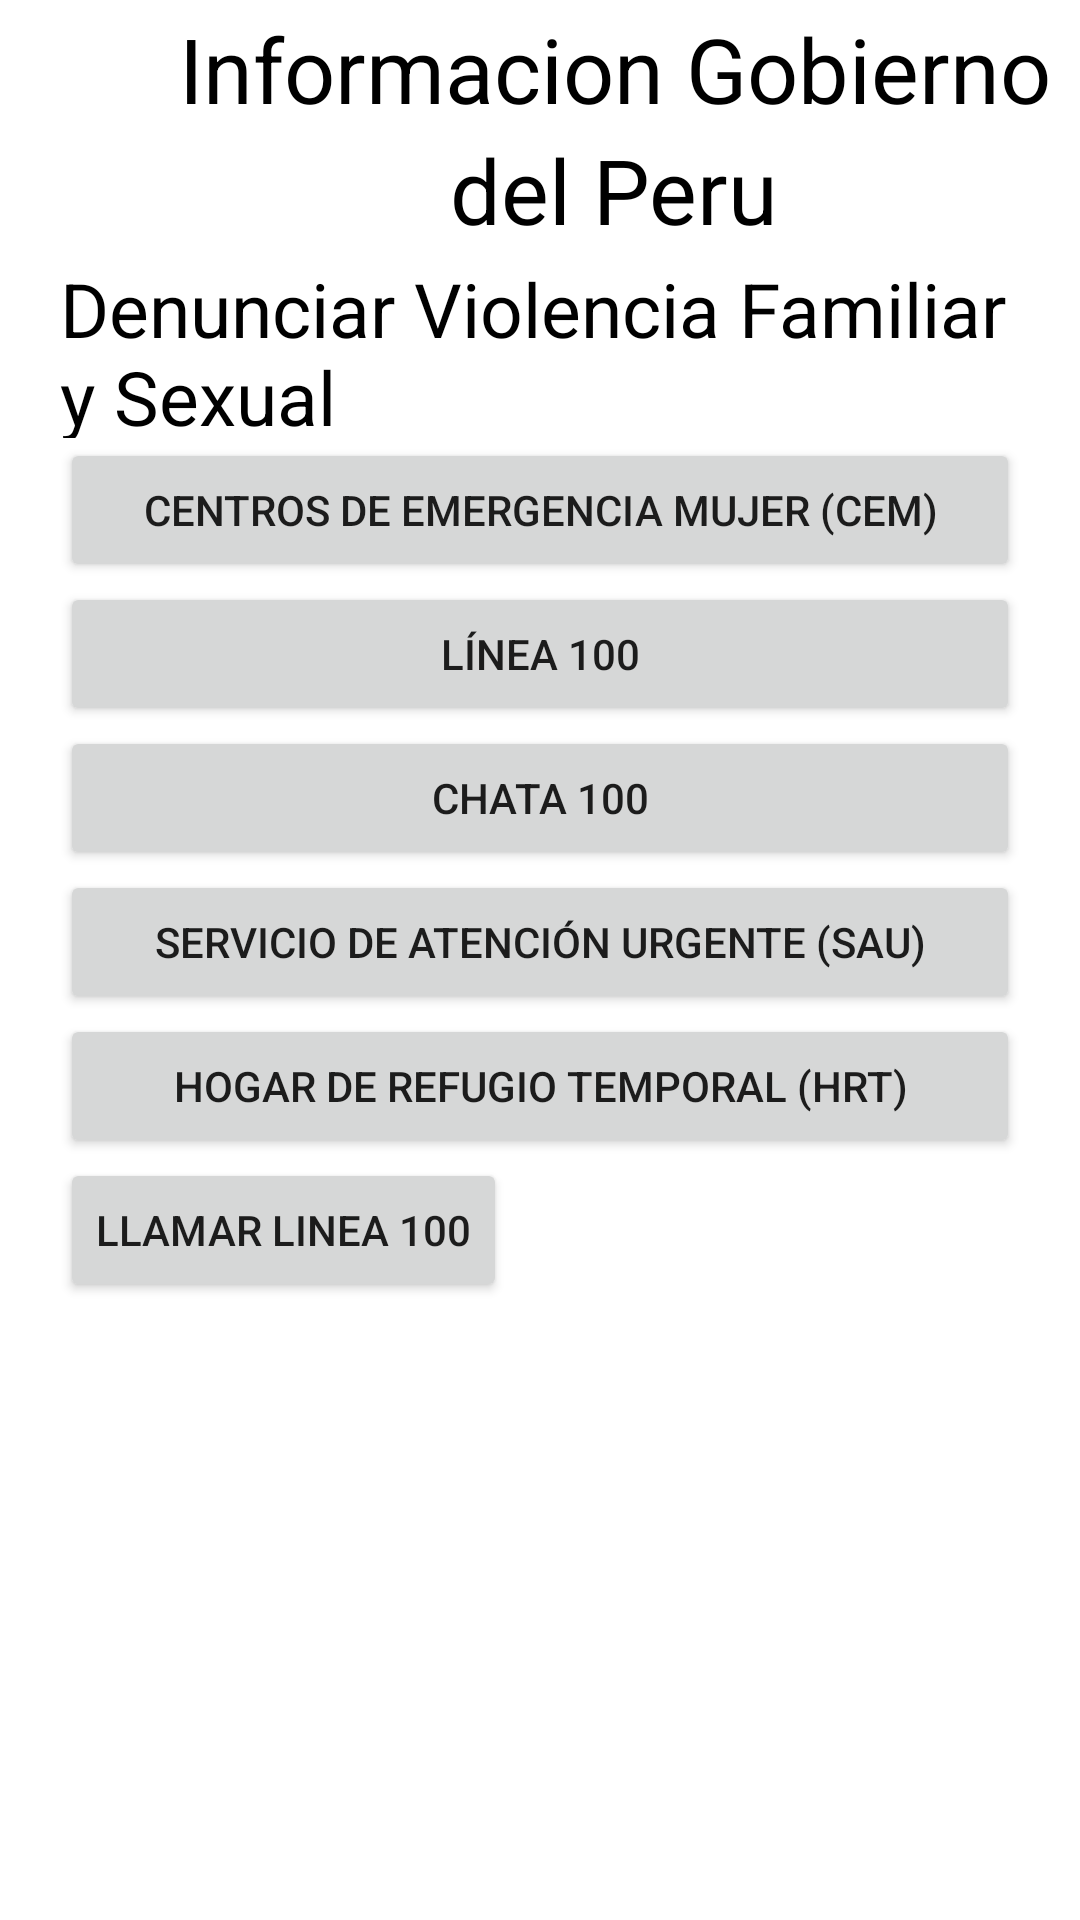

Reconstruct the res/layout file that produces this screen, plus the resources it refers to.
<!-- AndroidManifest.xml: application theme Theme.Violencia0app -->
<!-- res/layout/activity_informacion.xml -->
<?xml version="1.0" encoding="utf-8"?>
<androidx.constraintlayout.widget.ConstraintLayout xmlns:android="http://schemas.android.com/apk/res/android"
    xmlns:app="http://schemas.android.com/apk/res-auto"
    xmlns:tools="http://schemas.android.com/tools"
    android:layout_width="match_parent"
    android:layout_height="match_parent"
    tools:context=".Informacion">

    <LinearLayout
        android:id="@+id/linearLayout"
        android:layout_width="410dp"
        android:layout_height="86dp"
        android:orientation="vertical"
        app:layout_constraintEnd_toEndOf="parent"
        app:layout_constraintHorizontal_bias="0.0"
        app:layout_constraintStart_toStartOf="parent"
        app:layout_constraintTop_toTopOf="parent"
        android:gravity="center">

        <TextView
            android:id="@+id/textView"
            android:layout_width="wrap_content"
            android:layout_height="wrap_content"
            android:backgroundTint="#020202"
            android:text="Informacion Gobierno"
            android:textColor="#000000"
            android:textSize="30dp" />

        <TextView
            android:id="@+id/textView4"
            android:layout_width="wrap_content"
            android:layout_height="wrap_content"
            android:backgroundTint="#020202"
            android:text="del Peru"
            android:textColor="#000000"
            android:textSize="30dp" />
    </LinearLayout>
    <LinearLayout
        android:id="@+id/linearLayout2"
        android:layout_width="match_parent"
        android:layout_height="wrap_content"
        android:orientation="vertical"
        android:paddingHorizontal="20dp"
        app:layout_constraintEnd_toEndOf="parent"
        app:layout_constraintHorizontal_bias="1.0"
        app:layout_constraintStart_toStartOf="parent"
        app:layout_constraintTop_toBottomOf="@+id/linearLayout">

        <TextView
            android:id="@+id/textDenunciante"
            android:layout_width="wrap_content"
            android:layout_height="60dp"
            android:backgroundTint="#020202"
            android:text="Denunciar Violencia Familiar y Sexual"
            android:textColor="#000000"
            android:textSize="25dp" />

        <Button
            android:id="@+id/btn_CEM"
            android:layout_width="match_parent"
            android:layout_height="wrap_content"
            android:text="Centros de Emergencia Mujer (CEM)"/>
        <Button
            android:id="@+id/btn_linea_100"
            android:layout_width="match_parent"
            android:layout_height="wrap_content"
            android:text="Línea 100"/>
        <Button
            android:id="@+id/btn_chat_100"
            android:layout_width="match_parent"
            android:layout_height="wrap_content"
            android:text="Chata 100"/>
        <Button
            android:id="@+id/btn_SAU"
            android:layout_width="match_parent"
            android:layout_height="wrap_content"
            android:text="Servicio de Atención Urgente (SAU)"/>
        <Button
            android:id="@+id/btn_HRT"
            android:layout_width="match_parent"
            android:layout_height="wrap_content"
            android:text="Hogar de Refugio Temporal (HRT)"/>
        <Button
            android:id="@+id/btn_llamar_100"
            android:layout_width="wrap_content"
            android:layout_height="wrap_content"
            android:text="Llamar linea 100"
            android:onClick="onClickLlamada"/>

    </LinearLayout>
</androidx.constraintlayout.widget.ConstraintLayout>
<!-- resources referenced by this layout -->
<resources>
  <style name="Theme.Violencia0app" parent="Theme.MaterialComponents.DayNight.DarkActionBar">
          
          <item name="colorPrimary">@color/purple_500</item>
          <item name="colorPrimaryVariant">@color/purple_700</item>
          <item name="colorOnPrimary">@color/white</item>
          
          <item name="colorSecondary">@color/teal_200</item>
          <item name="colorSecondaryVariant">@color/teal_700</item>
          <item name="colorOnSecondary">@color/black</item>
          
          <item name="android:statusBarColor" tools:targetApi="l">?attr/colorPrimaryVariant</item>
          
      </style>
  <color name="purple_500">#FF6200EE</color>
  <color name="purple_700">#FF3700B3</color>
  <color name="white">#FFFFFFFF</color>
  <color name="teal_200">#FF03DAC5</color>
  <color name="teal_700">#FF018786</color>
  <color name="black">#FF000000</color>
</resources>
